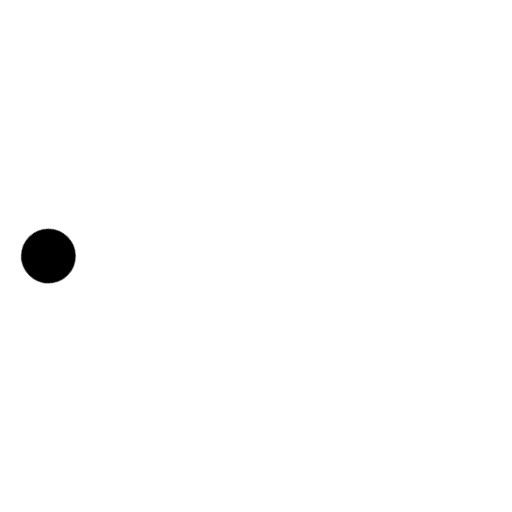
t = 0.00 s
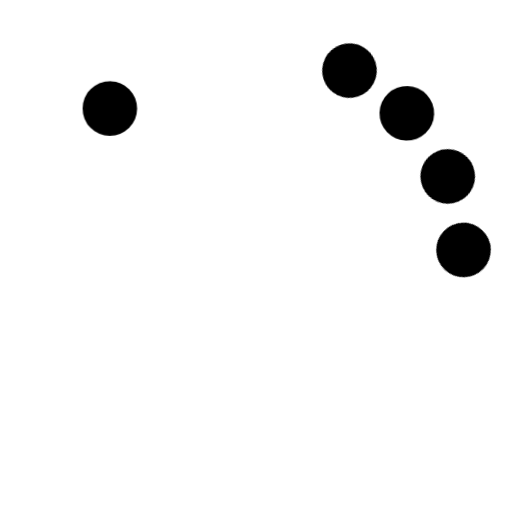
t = 1.06 s
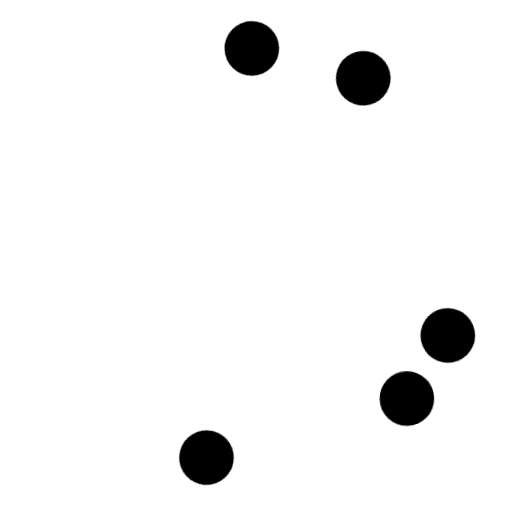
t = 2.29 s
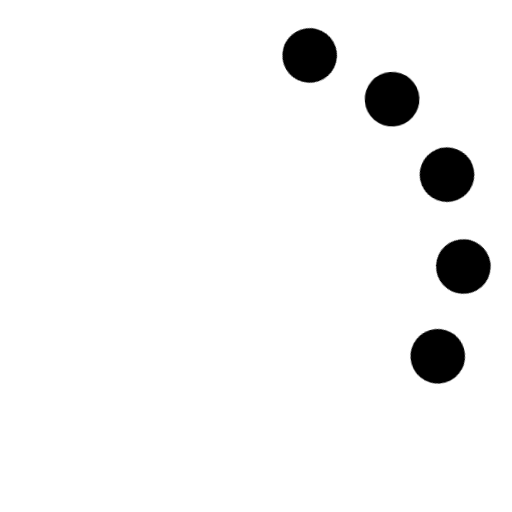
t = 3.11 s
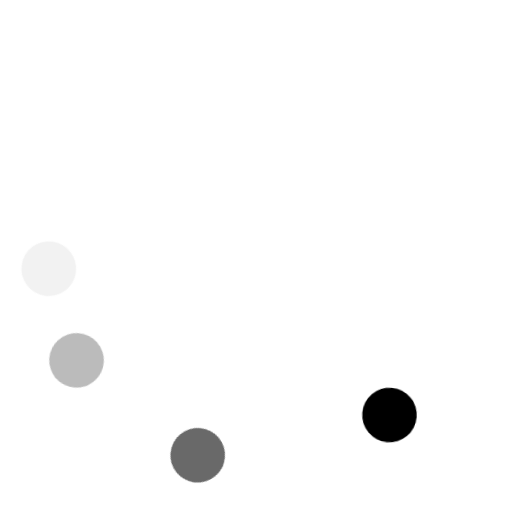
t = 4.26 s
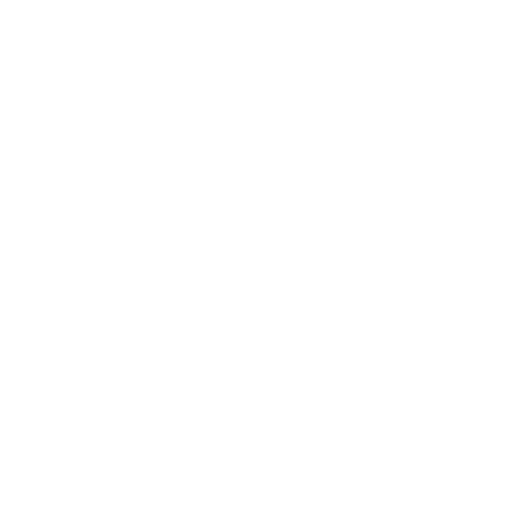
t = 5.47 s

The animated SVG that drew these frames (rendered in a browser with its animation timeline set to each time). Animation: 1 CSS @keyframes rule; one cycle of 6.46 s, repeats indefinitely.

<svg version="1" xmlns="http://www.w3.org/2000/svg" xmlns:xlink="http://www.w3.org/1999/xlink" viewBox="0 0 300 300"
  width="64" height="64">
  <style>
  <!-- vue svg loader will complier style inline without @keyframes -->
  .circle1 {
    opacity: 0.001;
    transform: rotate3d(0, 0, 1, 225deg);
    transform-origin: 150px 150px;
    animation: Dots-_-rotate 5.5s linear infinite;
  }

  .circle2 {
    opacity: 0.001;
    transform: rotate3d(0, 0, 1, 225deg);
    transform-origin: 150px 150px;
    animation: Dots-_-rotate 5.5s linear infinite;
    animation-delay: 240ms;
  }

  .circle3 {
    opacity: 0.001;
    transform: rotate3d(0, 0, 1, 225deg);
    transform-origin: 150px 150px;
    animation: Dots-_-rotate 5.5s linear infinite;
    animation-delay: 480ms;
  }

  .circle4 {
    opacity: 0.001;
    transform: rotate3d(0, 0, 1, 225deg);
    transform-origin: 150px 150px;
    animation: Dots-_-rotate 5.5s linear infinite;
    animation-delay: 720ms;
  }

  .circle5 {
    opacity: 0.001;
    transform: rotate3d(0, 0, 1, 225deg);
    transform-origin: 150px 150px;
    animation: Dots-_-rotate 5.5s linear infinite;
    animation-delay: 960ms;
  }

  @keyframes Dots-_-rotate {
    0% {
      transform: rotate3d(0, 0, 1, 225deg);
      opacity: 1;
      animation-timing-function: ease-out;
    }

    7% {
      transform: rotate3d(0, 0, 1, 345deg);
      animation-timing-function: linear;
    }

    30% {
      transform: rotate3d(0, 0, 1, 455deg);
      animation-timing-function: ease-in-out;
    }

    39% {
      transform: rotate3d(0, 0, 1, 690deg);
      animation-timing-function: linear;
    }

    60% {
      transform: rotate3d(0, 0, 1, 815deg);
      opacity: 1;
      animation-timing-function: ease-out;
    }

    75% {
      transform: rotate3d(0, 0, 1, 945deg);
      animation-timing-function: ease-out;
    }

    76% {
      transform: rotate3d(0, 0, 1, 945deg);
      opacity: 0;
    }

    100% {
      transform: rotate3d(0, 0, 1, 945deg);
      opacity: 0;
    }
  }
  </style>
  <circle class="circle1" r="16" cy="64" cx="236" fill="currentColor" />
  <circle class="circle2" r="16" cy="64" cx="236" fill="currentColor" />
  <circle class="circle3" r="16" cy="64" cx="236" fill="currentColor" />
  <circle class="circle4" r="16" cy="64" cx="236" fill="currentColor" />
  <circle class="circle5" r="16" cy="64" cx="236" fill="currentColor" />
</svg>
